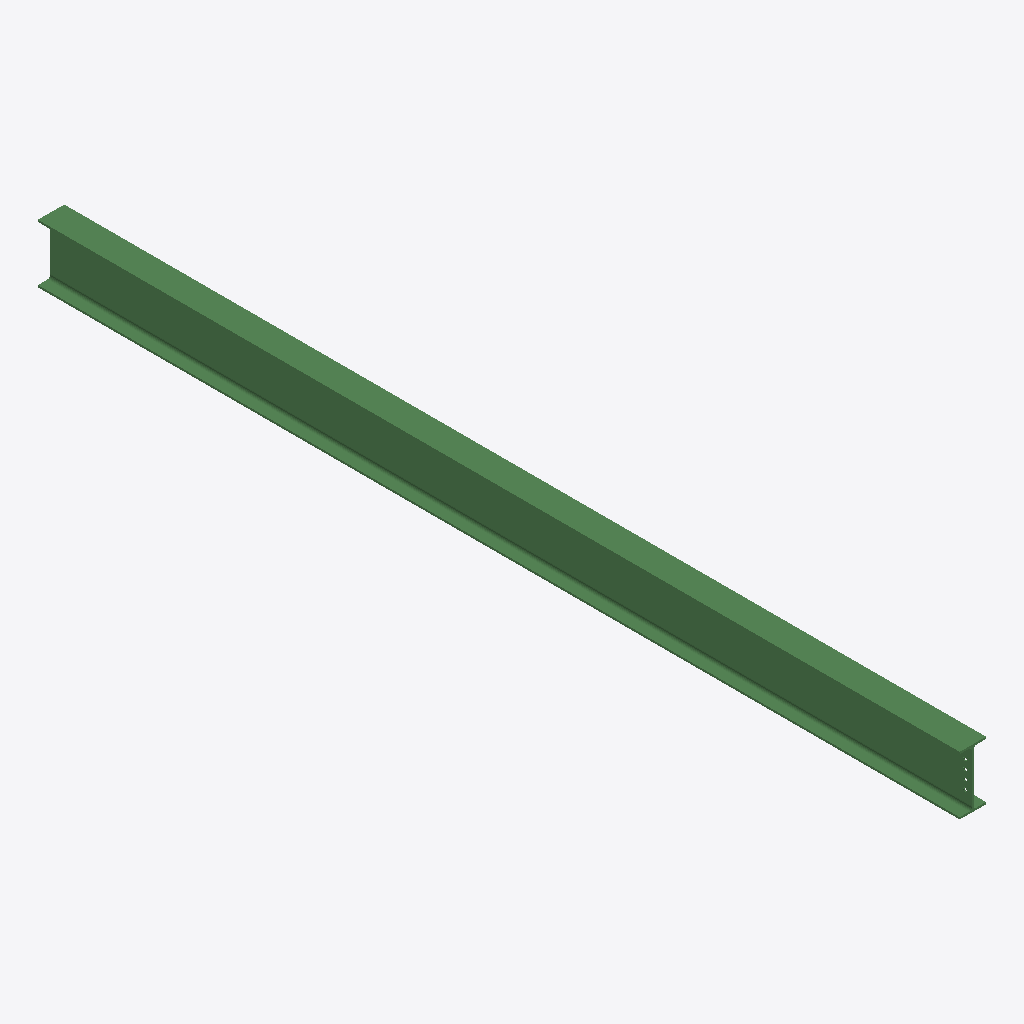
Isometric view of an IFC building model (IFC-SPF (STEP), schema IFC2X3, length unit millimetre), seen from the south-west, elements coloured by IFC class: 1 beam (green).
Extent 0.2 m × 6.3 m × 0.4 m (x, y, z). Storeys (1): Undefined at 0.00 m. Elements (1): 1 IfcBeam.

HEADER;
FILE_DESCRIPTION(('ViewDefinition[AISC_Steel_Detailing]','Option [BaseQuantities:Off]','Option [GridExport:On]','Option [Assemblies:Off]','Option [Bolts:On]','Option [Rebars:On]','Option [PourObjects:Off]','Option [Welds:On]','Option [SurfaceTreatments:On]','Option [LocationBy:0]','Option [ViewColors:Off]','Option [SectionedSpine:Off]','[2 more]'),'2;1');
FILE_NAME('b_406_Qty_1.ifc','2026-05-16T11:53:05',('GIOVANNIPC\\gcorrea'),('Structural Designer'),'IFC Database version: Work','Tekla Structures 2020 Service Pack 5, IFC Export','');
FILE_SCHEMA(('IFC2X3'));
ENDSEC;
DATA;
#37=IFCPROJECT('2G7ZFDNE16yBDU14FA92Me',#5,'Proyecto',$,$,$,$,(#11),#36);
#39=IFCSITE('2xvEzEinjBTea80yOTcujY',#5,'Obra',$,$,#38,$,$,.ELEMENT.,$,$,$,$,$);
#41=IFCBUILDING('2Un7CHTNb2OujPNMEl3FcM',#5,'Undefined',$,$,#40,$,$,.ELEMENT.,$,$,$);
#43=IFCBUILDINGSTOREY('29hdEUCErFze9E_VIAceOd',#5,'Undefined',$,$,#42,$,$,.ELEMENT.,0.0);
#64=IFCBEAM('2AbDakdtb1L9bALUL152j_',#44,'BEAM','IPE400','IPE400',#47,#63,'ID8a94d92e-9f79-4154-994a-55e541142b7e');
ENDSEC;
